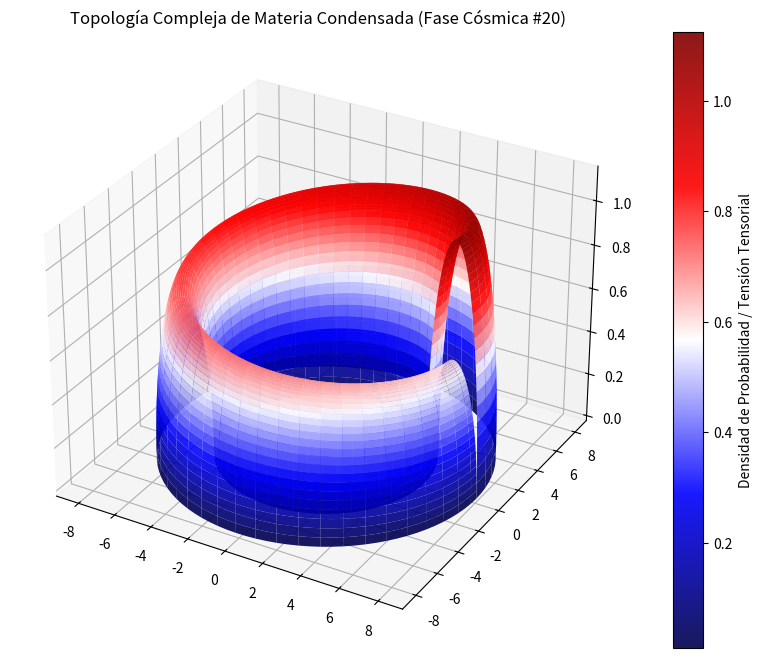

This figure's Python source:
%matplotlib inline
# Simulación Cósmica: Materia Condensada - Variante 20
import numpy as np
import matplotlib.pyplot as plt
from mpl_toolkits.mplot3d import Axes3D

# Parámetros Físicos Cuánticos/Relativistas
alpha = 6.698
beta = 1.368
gamma = 1.132

u = np.linspace(0, 2 * np.pi, 100)
v = np.linspace(0, np.pi, 100)
U, V = np.meshgrid(u, v)

# Topología Espacio-Temporal Avanzada (Fase Cósmica)
X = (alpha + beta * np.cos(V)) * np.cos(U)
Y = (alpha + beta * np.cos(V)) * np.sin(U)
Z = gamma * np.sin(V) * np.exp(-U/10)

fig = plt.figure(figsize=(12, 8))
ax = fig.add_subplot(111, projection='3d')
surf = ax.plot_surface(X, Y, Z, cmap='seismic', edgecolor='none', alpha=0.9)

fig.colorbar(surf, ax=ax, label='Densidad de Probabilidad / Tensión Tensorial')
plt.title(r'Topología Compleja de Materia Condensada (Fase Cósmica #20)')
plt.show()
